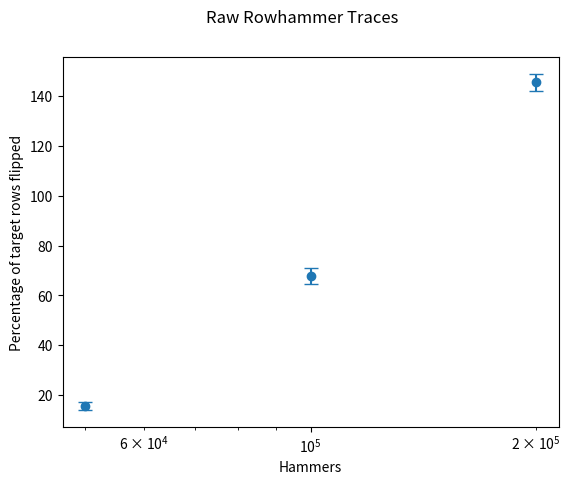
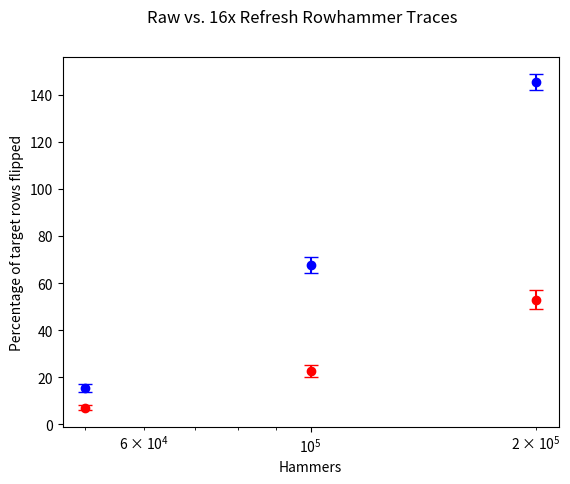
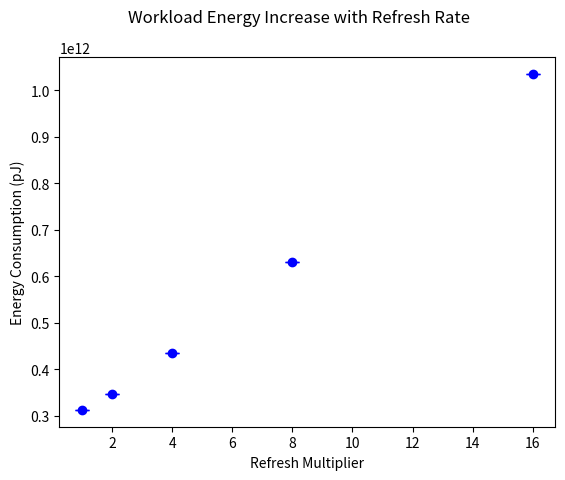
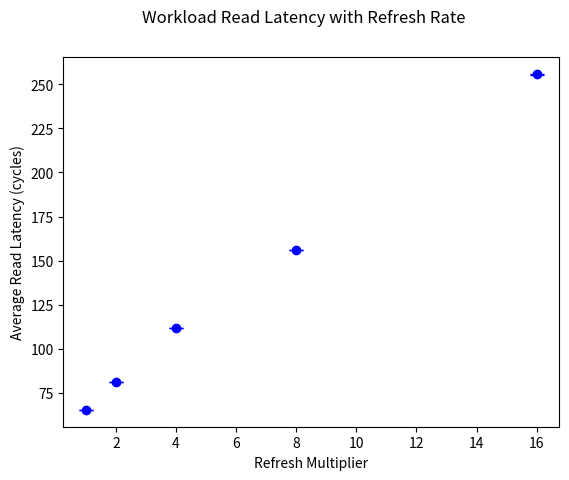

Source code (Python) for these figures, in order:
import matplotlib.pyplot as plt
import numpy as np

rh_50k = [0.05, 0.05, 0.3, 0.1, 0.15, 0.1, 0.1, 0.2, 0.3, 0.15, 0.14, 0.08, 0.18, 0.18, 0.18, 0.1, 0.1, 0.2, 0.24, 0.2]
rh_100k = [0.7, 0.45, 0.8, 0.95, 0.65, 0.5, 0.5, 0.7, 0.95, 0.8, 0.62, 0.44, 0.64, 0.82, 0.62, 0.52, 0.6, 0.66, 0.84, 0.8]
rh_200k = [1.35, 1.2, 1.55, 1.6, 1.4, 1.2, 1.45, 1.55, 1.6, 1.8, 1.6, 1.28, 1.44, 1.46, 1.36, 1.32, 1.5, 1.36, 1.42, 1.66]

rh_hits = [50000, 100000, 200000]
rh_points = [np.mean(rh_50k)*100, np.mean(rh_100k)*100, np.mean(rh_200k)*100]
rh_errors = [np.std(rh_50k)*100/np.sqrt(len(rh_50k)), np.std(rh_100k)*100/np.sqrt(len(rh_100k)), np.std(rh_200k)*100/np.sqrt(len(rh_200k))]


fig, ax = plt.subplots()             # Create a figure containing a single Axes.
fig.suptitle("Raw Rowhammer Traces")
ax.errorbar(rh_hits, rh_points, yerr=rh_errors, fmt='o', capsize=5)
ax.set_xlabel("Hammers")
ax.set_xscale('log')
ax.set_ylabel("Percentage of target rows flipped")


# rh_50k_2x = [0.05, 0.05, 0.3, 0.1, 0.15, 0.1, 0.1, 0.2, 0.3, 0.15, 0.14, 0.06, 0.18, 0.18, 0.16, 0.1, 0.08, 0.2, 0.22, 0.2]
# rh_100k_2x = [0.6, 0.25, 0.7, 0.7, 0.65, 0.5, 0.65, 0.7, 0.8, 0.8, 0.66, 0.34, 0.68, 0.72, 0.6, 0.56, 0.52, 0.68, 0.72, 0.84]
# rh_200k_2x = [1.15, 1.05, 1.55, 1.6, 1.4, 1.2, 1.4, 1.5, 1.65, 1.45, 1.48, 1.22, 1.3, 1.54, 1.4, 1.18, 1.24, 1.42, 1.58, 1.46]

# rh_points = [np.mean(rh_50k_2x)*100, np.mean(rh_100k_2x)*100, np.mean(rh_200k_2x)*100]
# rh_errors = [np.std(rh_50k_2x)*100/np.sqrt(len(rh_50k_2x)), np.std(rh_100k_2x)*100/np.sqrt(len(rh_100k_2x)), np.std(rh_200k_2x)*100/np.sqrt(len(rh_200k_2x))]


# fig, ax = plt.subplots()             # Create a figure containing a single Axes.
# fig.suptitle("2x Refresh Rowhammer Traces")
# ax.errorbar(rh_hits, rh_points, yerr=rh_errors, fmt='o', capsize=5)
# ax.set_xlabel("Hammers")
# ax.set_xscale('log')
# ax.set_ylabel("Percentage of target rows flipped")


rh_50k_16x = [0, 0, 0.2, 0.05, 0.1, 0.05, 0.1, 0.05, 0.1, 0.05, 0.04, 0, 0.12, 0.1, 0.1, 0.04, 0.06, 0.06, 0.12, 0.1]
rh_100k_16x = [0.1, 0.05, 0.3, 0.3, 0.25, 0.15, 0.15, 0.2, 0.4, 0.4, 0.22, 0.04, 0.22, 0.32, 0.22, 0.18, 0.1, 0.2, 0.4, 0.34]
rh_200k_16x = [0.6, 0.15, 0.45, 0.75, 0.6, 0.3, 0.3, 0.6, 0.9, 0.7, 0.64, 0.4, 0.38, 0.68, 0.58, 0.38, 0.34, 0.52, 0.68, 0.64]

rh_points_16x = [np.mean(rh_50k_16x)*100, np.mean(rh_100k_16x)*100, np.mean(rh_200k_16x)*100]
rh_errors_16x = [np.std(rh_50k_16x)*100/np.sqrt(len(rh_50k_16x)), np.std(rh_100k_16x)*100/np.sqrt(len(rh_100k_16x)), np.std(rh_200k_16x)*100/np.sqrt(len(rh_200k_16x))]


fig, ax = plt.subplots()
fig.suptitle("Raw vs. 16x Refresh Rowhammer Traces")
ax.errorbar(rh_hits, rh_points, yerr=rh_errors, fmt='bo', capsize=5)
ax.errorbar(rh_hits, rh_points_16x, yerr=rh_errors_16x, fmt='ro', capsize=5)
ax.set_xlabel("Hammers")
ax.set_xscale('log')
ax.set_ylabel("Percentage of target rows flipped")


wl_total_energy = [312797101430.4, 312886000051.2, 312676416355.2, 312790860470.4, 312696448521.6, 313163074454.4, 312926769772.8, 312947143555.2, 312839353286.4, 312874973760]
wl_total_energy_2x = [347274320870.4, 347204351155.2, 347153587699.2, 347363793110.4, 347296505817.6, 347410869206.4, 347103594892.8, 347245727971.2, 347277070262.4, 347254354080, ]
wl_total_energy_4x = [436048086134.4, 436046378371.2, 436034455843.2, 436027538774.4, 436058587593.6, 436061636054.4, 436007572204.8, 436023677011.2, 435999041750.4, 435991851168, ]
wl_total_energy_8x = [631255149446.4, 631249262755.2, 631242562051.2, 631260195398.4, 631250777817.6, 631282602662.4, 631237363420.8, 631242393955.2, 631259671094.4, 631245951360, ]
wl_total_energy_16x = [1035139707398.4, 1035138031123.2, 1035128415235.2, 1035140536310.4, 1035141706089.6, 1035146055926.4, 1035139513948.8, 1035138259459.2, 1035139178150.4, 1035137561904]

wl_energy_points = [np.mean(wl_total_energy), np.mean(wl_total_energy_2x), np.mean(wl_total_energy_4x), np.mean(wl_total_energy_8x), np.mean(wl_total_energy_16x)]
wl_energy_errors = [np.std(wl_total_energy)/np.sqrt(len(wl_total_energy)),
                    np.std(wl_total_energy_2x)/np.sqrt(len(wl_total_energy_2x)),
                    np.std(wl_total_energy_4x)/np.sqrt(len(wl_total_energy_4x)),
                    np.std(wl_total_energy_8x)/np.sqrt(len(wl_total_energy_8x)),
                    np.std(wl_total_energy_16x)/np.sqrt(len(wl_total_energy_16x))]


fig, ax = plt.subplots()
fig.suptitle("Workload Energy Increase with Refresh Rate")
ax.errorbar([1,2,4,8,16], wl_energy_points, yerr=wl_energy_errors, fmt='bo', capsize=5),
ax.set_xlabel("Refresh Multiplier")
ax.set_ylabel("Energy Consumption (pJ)")


wl_read_latency = [65.0571061093248, 65.3761042307968, 65.6286815817007, 65.4404465791806, 65.4205977313638, 65.4338436537804, 65.285190489831, 65.2416679784205, 65.5379472275116, 65.3038083379846, ]
wl_read_latency_2x = [80.6159056806002, 81.0985467821605, 81.7810614421051, 81.473010835692, 81.5045858453099, 81.5257868628122, 80.33351475222, 81.0148824430103, 80.7474623104786, 81.3881470668212, ]
wl_read_latency_4x = [111.9081100393, 111.648994201446, 111.95052527482, 112.033564914086, 112.568187662505, 112.181049720607, 112.104525923804, 111.666847927191, 111.319426747033, 111.85818556524, ]
wl_read_latency_8x = [155.262979635584, 155.654907294724, 156.339744600347, 156.069731537868, 155.954684419555, 157.034724598016, 156.1351475222, 155.861493109715, 155.8940111959, 156.187840796874, ]
wl_read_latency_16x = [256.181822079314, 256.637883885747, 254.945595000932, 255.039368728021, 255.642818366239, 254.991019500513, 256.287969063306, 256.761966772084, 255.612367030796, 254.240049804646, ]

wl_energy_points = [np.mean(wl_read_latency), np.mean(wl_read_latency_2x), np.mean(wl_read_latency_4x), np.mean(wl_read_latency_8x), np.mean(wl_read_latency_16x)]
wl_energy_errors = [np.std(wl_read_latency)/np.sqrt(len(wl_read_latency)),
                    np.std(wl_read_latency_2x)/np.sqrt(len(wl_read_latency_2x)),
                    np.std(wl_read_latency_4x)/np.sqrt(len(wl_read_latency_4x)),
                    np.std(wl_read_latency_8x)/np.sqrt(len(wl_read_latency_8x)),
                    np.std(wl_read_latency_16x)/np.sqrt(len(wl_read_latency_16x))]


fig, ax = plt.subplots()
fig.suptitle("Workload Read Latency with Refresh Rate")
ax.errorbar([1,2,4,8,16], wl_energy_points, yerr=wl_energy_errors, fmt='bo', capsize=5),
ax.set_xlabel("Refresh Multiplier")
ax.set_ylabel("Average Read Latency (cycles)")


plt.show()
